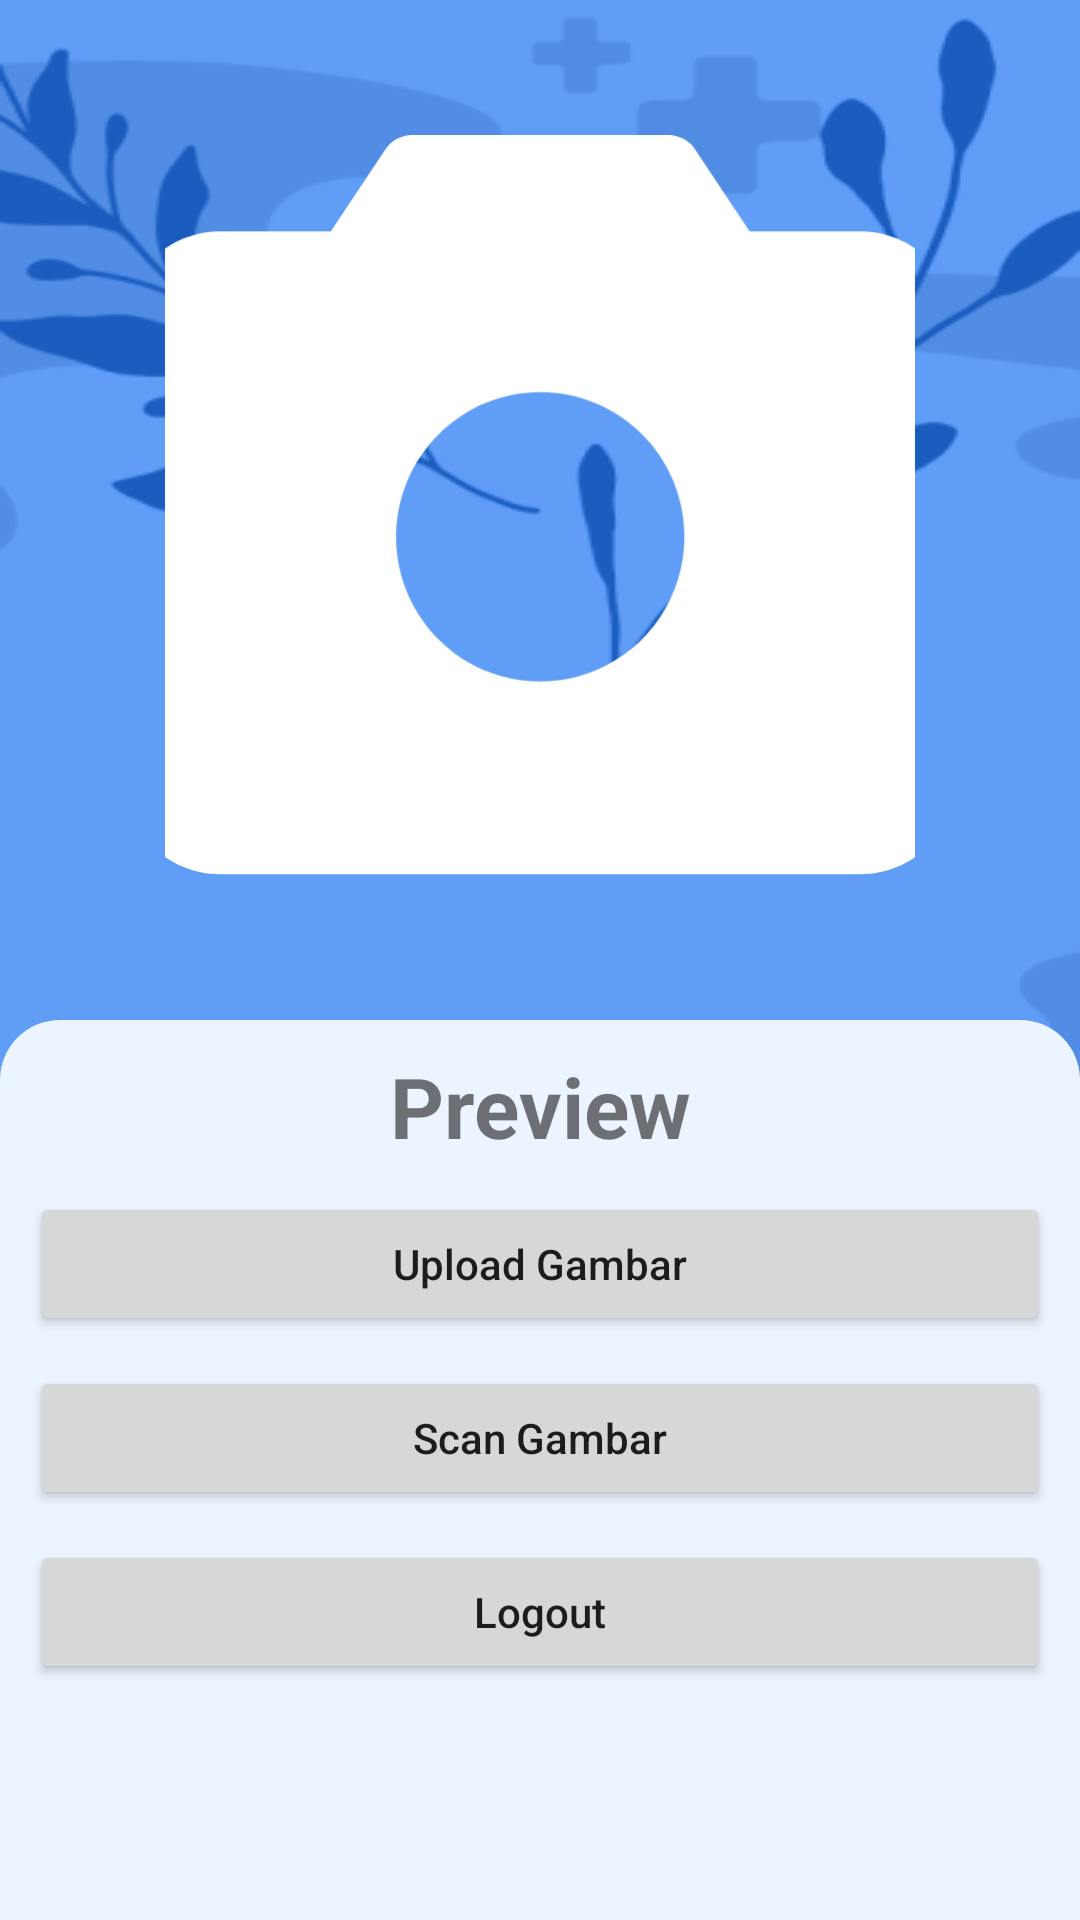

The Android layout XML behind this screen, and the referenced resources:
<!-- AndroidManifest.xml: application theme Theme.AiDerma -->
<!-- res/layout/fragment_camera.xml -->
<?xml version="1.0" encoding="utf-8"?>
<androidx.constraintlayout.widget.ConstraintLayout xmlns:android="http://schemas.android.com/apk/res/android"
    xmlns:app="http://schemas.android.com/apk/res-auto"
    xmlns:tools="http://schemas.android.com/tools"
    android:layout_width="match_parent"
    android:layout_height="match_parent"
    android:background="@drawable/background"
    tools:context=".ui.camera.CameraFragment" >

    <ImageView
        android:id="@+id/iv_preview"
        android:layout_width="250dp"
        android:layout_height="250dp"
        android:scaleType="centerCrop"
        app:layout_constraintBottom_toTopOf="@+id/linearLayout2"
        app:layout_constraintEnd_toEndOf="parent"
        app:layout_constraintStart_toStartOf="parent"
        app:layout_constraintTop_toTopOf="parent"
        android:src="@drawable/camera"/>


    <LinearLayout
        android:id="@+id/linearLayout2"
        android:layout_width="match_parent"
        android:layout_height="300dp"
        android:background="@drawable/app_background"
        android:orientation="vertical"
        app:layout_constraintBottom_toBottomOf="parent"
        app:layout_constraintEnd_toEndOf="parent"
        app:layout_constraintStart_toStartOf="parent"></LinearLayout>

    <TextView
        android:id="@+id/tv_preview"
        android:layout_width="match_parent"
        android:layout_height="wrap_content"
        android:text="Preview"
        android:textAlignment="center"
        android:textSize="28sp"
        android:textStyle="bold"
        android:layout_marginTop="10dp"
        app:layout_constraintTop_toTopOf="@+id/linearLayout2" />

    <Button
        android:id="@+id/btn_upload"
        android:layout_width="match_parent"
        android:layout_height="wrap_content"
        android:layout_margin="10dp"
        android:text="Upload Gambar"
        android:textAllCaps="false"
        app:layout_constraintTop_toBottomOf="@+id/tv_preview" />

    <Button
        android:id="@+id/btn_scan"
        android:layout_width="match_parent"
        android:layout_height="wrap_content"
        android:layout_margin="10dp"
        android:text="Scan Gambar"
        android:textAllCaps="false"
        app:layout_constraintTop_toBottomOf="@+id/btn_upload" />

    <Button
        android:id="@+id/btn_logout"
        android:layout_width="match_parent"
        android:layout_height="wrap_content"
        android:layout_margin="10dp"
        android:text="Logout"
        android:textAllCaps="false"
        app:layout_constraintTop_toBottomOf="@+id/btn_scan" />
</androidx.constraintlayout.widget.ConstraintLayout>
<!-- resources referenced by this layout -->
<resources>
  <!-- drawable app_background (drawable) -->
  <?xml version="1.0" encoding="utf-8"?>
  <shape xmlns:android="http://schemas.android.com/apk/res/android"
      android:shape="rectangle">
      <solid
          android:color="@color/white_bg"/>
      <corners
          android:topLeftRadius="20dp"
          android:topRightRadius="20dp"/>
  </shape>
  <!-- drawable background: png bitmap (drawable, 30949 bytes) -->
  <!-- drawable camera (drawable) -->
  <vector android:height="52.5dp" android:viewportHeight="35"
      android:viewportWidth="40" android:width="60dp" xmlns:android="http://schemas.android.com/apk/res/android">
      <path android:fillColor="#ffffff" android:pathData="M35,4.5H29.802L27.247,0.668C27.11,0.462 26.924,0.294 26.707,0.178C26.49,0.061 26.247,0 26,0H14C13.753,0 13.51,0.061 13.293,0.178C13.075,0.294 12.89,0.462 12.753,0.668L10.196,4.5H5C3.807,4.5 2.662,4.974 1.818,5.818C0.974,6.662 0.5,7.807 0.5,9V30C0.5,31.194 0.974,32.338 1.818,33.182C2.662,34.026 3.807,34.5 5,34.5H35C36.194,34.5 37.338,34.026 38.182,33.182C39.026,32.338 39.5,31.194 39.5,30V9C39.5,7.807 39.026,6.662 38.182,5.818C37.338,4.974 36.194,4.5 35,4.5ZM26.75,18.75C26.75,20.085 26.354,21.39 25.612,22.5C24.871,23.61 23.816,24.475 22.583,24.986C21.35,25.497 19.993,25.631 18.683,25.37C17.374,25.11 16.171,24.467 15.227,23.523C14.283,22.579 13.64,21.376 13.38,20.067C13.119,18.757 13.253,17.4 13.764,16.167C14.275,14.934 15.14,13.879 16.25,13.138C17.36,12.396 18.665,12 20,12C21.79,12 23.507,12.711 24.773,13.977C26.039,15.243 26.75,16.96 26.75,18.75Z"/>
  </vector>
  <style name="Theme.AiDerma" parent="Theme.MaterialComponents.DayNight.DarkActionBar">
          
          <item name="colorPrimary">@color/blue</item>
          <item name="colorPrimaryVariant">@color/blue</item>
          <item name="colorOnPrimary">@color/white</item>
          
          <item name="colorSecondary">@color/teal_200</item>
          <item name="colorSecondaryVariant">@color/teal_700</item>
          <item name="colorOnSecondary">@color/black</item>
          
          <item name="android:statusBarColor">?attr/colorPrimaryVariant</item>
          
      </style>
  <color name="white_bg">#ECF4FF</color>
  <color name="blue">#5F9DF7</color>
  <color name="white">#FFFFFFFF</color>
  <color name="teal_200">#FF03DAC5</color>
  <color name="teal_700">#FF018786</color>
  <color name="black">#FF000000</color>
</resources>
